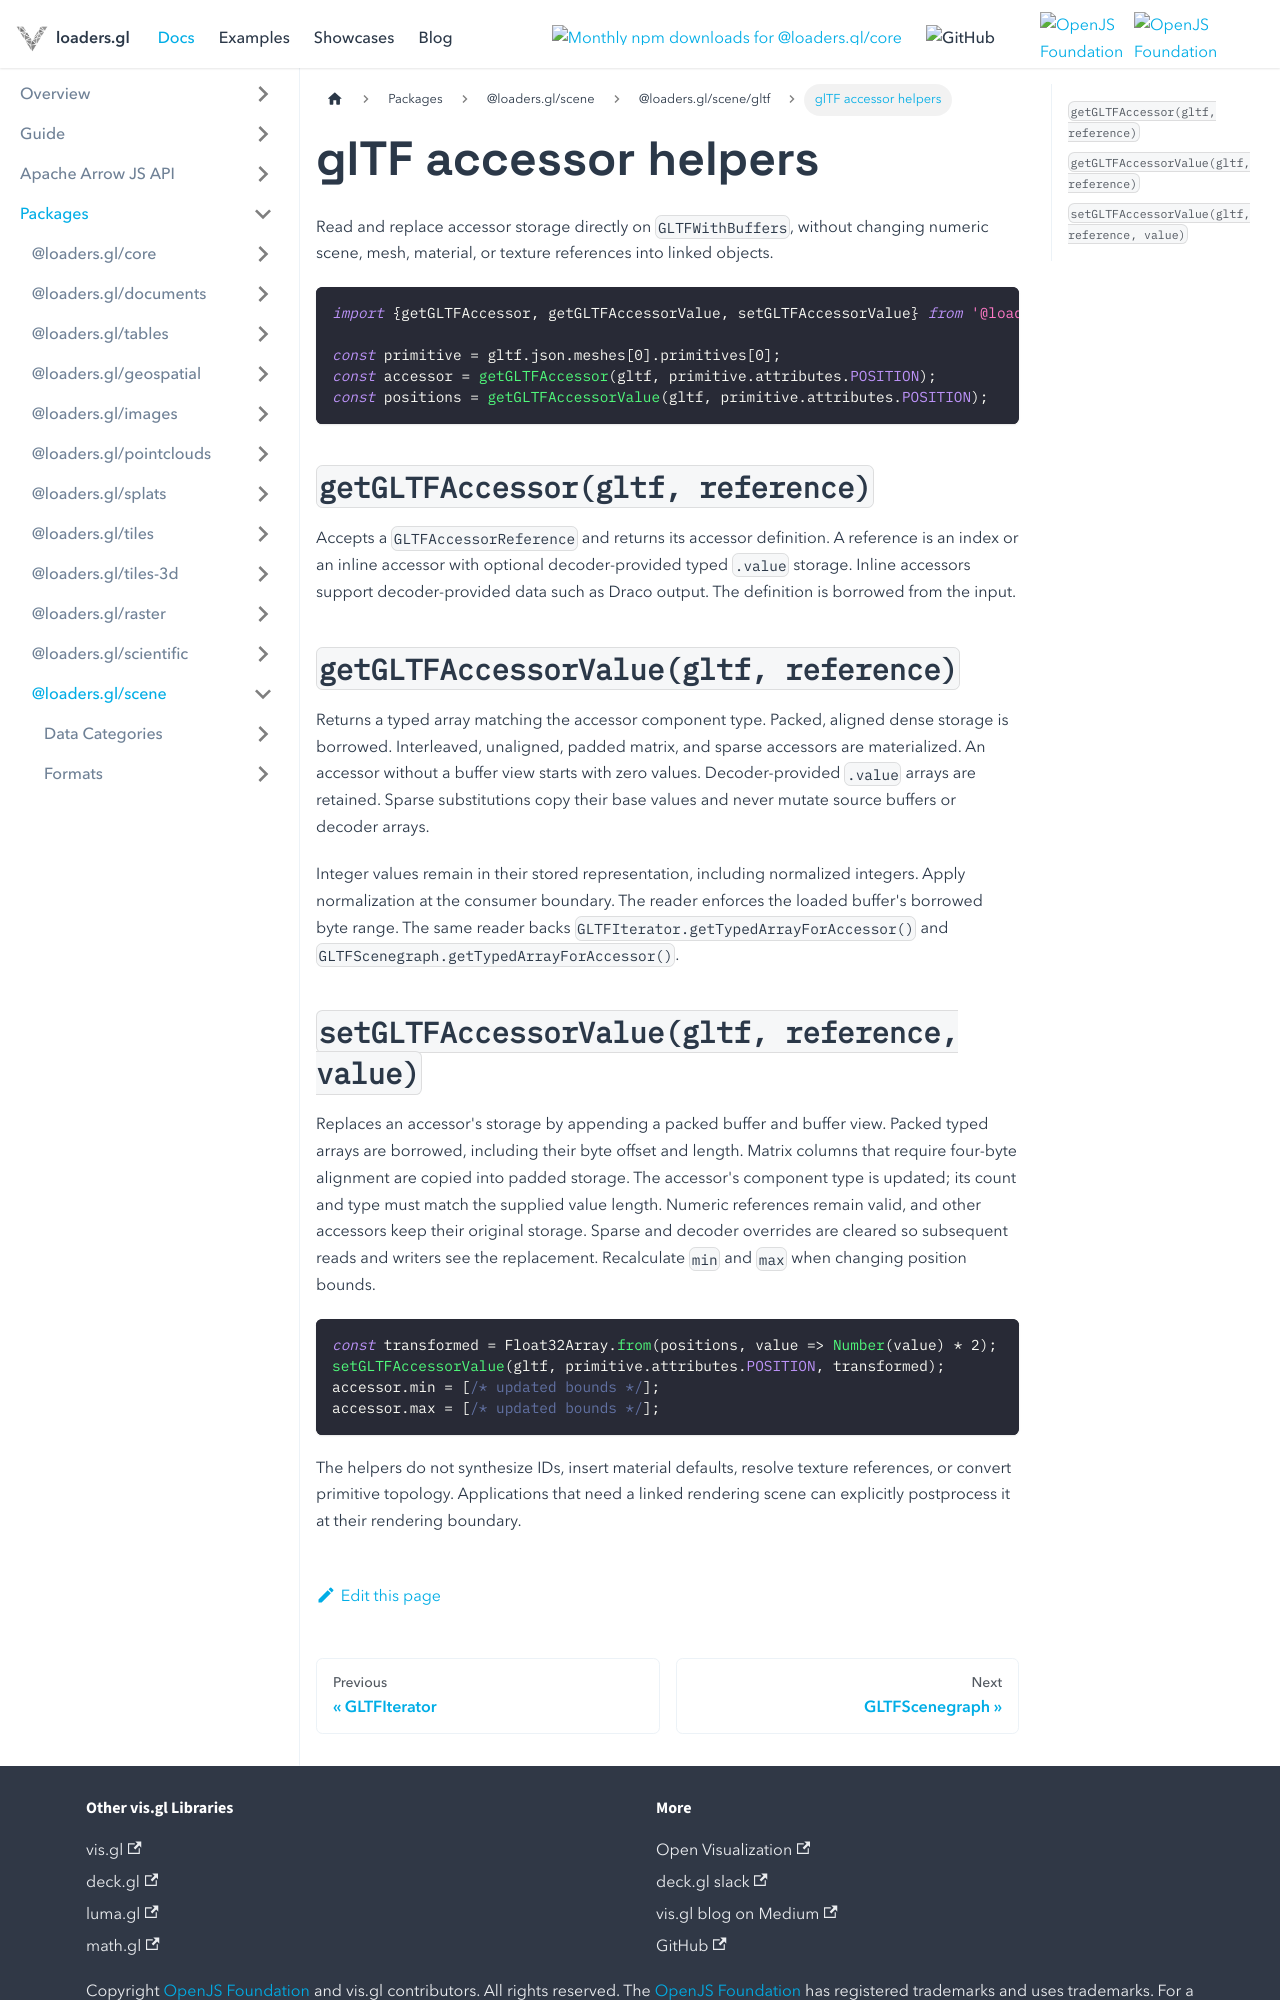

repository: visgl/loaders.gl · page: docs/modules/scene/gltf/api-reference/gltf-accessors.html · generator: docusaurus

# glTF accessor helpers

Read and replace accessor storage directly on `GLTFWithBuffers`, without changing numeric scene,
mesh, material, or texture references into linked objects.

```typescript
import {getGLTFAccessor, getGLTFAccessorValue, setGLTFAccessorValue} from '@loaders.gl/scene/api';

const primitive = gltf.json.meshes[0].primitives[0];
const accessor = getGLTFAccessor(gltf, primitive.attributes.POSITION);
const positions = getGLTFAccessorValue(gltf, primitive.attributes.POSITION);
```

## `getGLTFAccessor(gltf, reference)`

Accepts a `GLTFAccessorReference` and returns its accessor definition. A reference is an index or
an inline accessor with optional decoder-provided typed `.value` storage. Inline accessors
support decoder-provided data such as Draco output. The definition is borrowed from the input.

## `getGLTFAccessorValue(gltf, reference)`

Returns a typed array matching the accessor component type. Packed, aligned dense storage is
borrowed. Interleaved, unaligned, padded matrix, and sparse accessors are materialized. An accessor
without a buffer view starts with zero values. Decoder-provided `.value` arrays are retained.
Sparse substitutions copy their base values and never mutate source buffers or decoder arrays.

Integer values remain in their stored representation, including normalized integers. Apply
normalization at the consumer boundary. The reader enforces the loaded buffer's borrowed byte range.
The same reader backs `GLTFIterator.getTypedArrayForAccessor()` and
`GLTFScenegraph.getTypedArrayForAccessor()`.
